Dataset: dataset (GitHub, bondi7/sargassum-image-detection). Classes: coast, coast_sky, coastline, dead_sargassum, death_sargassum, sargassum, sky, water.

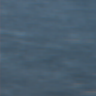
Label: water

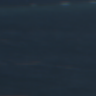
Label: water

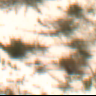
Label: coastline

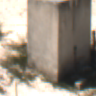
Label: coast_sky

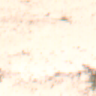
Label: coast

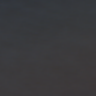
Label: sargassum
